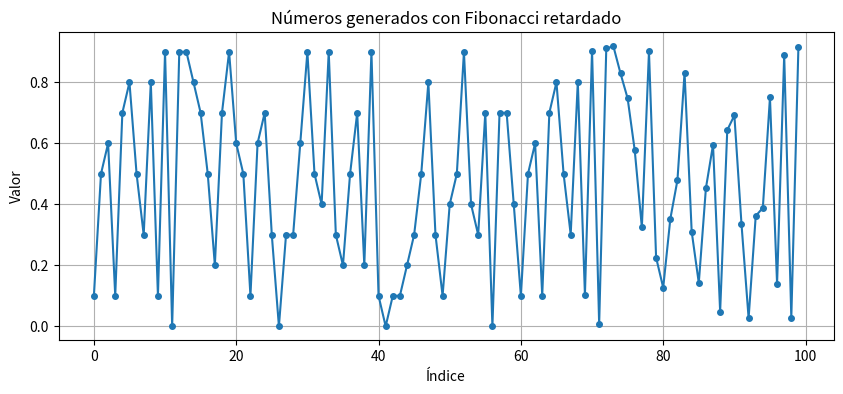

Recreate this plot in Python.
# -*- coding: utf-8 -*-
"""
Created on Wed Mar 26 17:52:11 2025

[redacted]
"""

import matplotlib.pyplot as plt
import numpy as np
from scipy.stats import kstest

# Generador Fibonacci retardado (simplificado)
def lagged_fibonacci(seed, n):
    numbers = list(seed)
    for i in range(len(seed), n):
        next_num = (numbers[i-1] + numbers[i-2]) % 1  # Suma y normaliza
        numbers.append(next_num)
    return numbers

# Prueba de Kolmogorov-Smirnov (más fácil para muestras pequeñas)
def kolmogorov_smirnov_test(numbers):
    result = kstest(numbers, 'uniform')
    return result

# Semilla inicial (debe tener al menos 2 valores)
seed = [0.1, 0.5]
n = 100  # Total de números a generar

# Generar números pseudoaleatorios
random_numbers = lagged_fibonacci(seed, n)

# Mostrar primeros 10 números
print("Primeros 10 números generados:")
for num in random_numbers[:10]:
    print(f"{num:.6f}")

# Prueba Kolmogorov-Smirnov
ks_result = kolmogorov_smirnov_test(random_numbers)

# Resultados
print("\n--- Prueba de Kolmogorov-Smirnov ---")
print(f"Estadístico D: {ks_result.statistic:.4f}")
print(f"Valor p: {ks_result.pvalue:.4f}")
print(f"¿Son uniformes (p > 0.05)? {'Sí' if ks_result.pvalue > 0.05 else 'No'}")

# Gráfica
plt.figure(figsize=(10, 4))
plt.plot(random_numbers, 'o-', markersize=4)
plt.title("Números generados con Fibonacci retardado")
plt.xlabel("Índice")
plt.ylabel("Valor")
plt.grid(True)
plt.show()